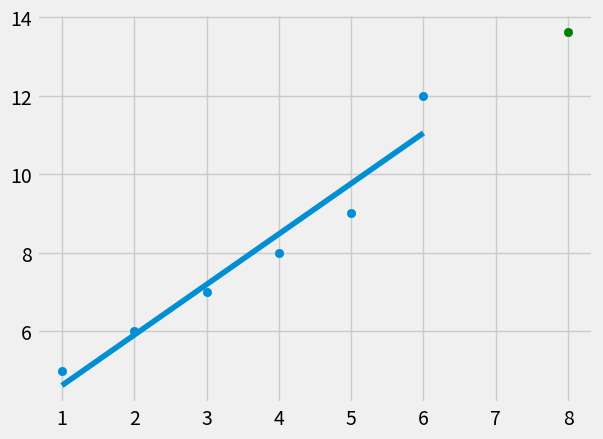

Generate this figure with matplotlib:
from statistics import mean
import numpy as np
import matplotlib.pyplot as plt
from matplotlib import style
import random

style.use('fivethirtyeight')

xs = np.array([1,2,3,4,5,6],dtype=np.float64)
ys = np.array([5,6,7,8,9,12],dtype=np.float64)

def create_dataset(hm, variance, step=2 , correlation=False):
    val = 1
    ys = []
    for i in range(hm):
        y = val + random.randrange(-variance,variance)
        ys.append(y)

    return np.array(xs,dtype=np.float64), np.array(ys,dtype=np.float64)


def best_fit_slope_and_intercept(xs,ys):
    m = ((mean(xs)*mean(ys) -mean(xs*ys))/
         (mean(xs)**2 - mean(xs**2)))
    b = mean(ys) - m*mean(xs)
    return m,b

def squared_error(ys_orig,ys_line):
    return sum((ys_line - ys_orig)**2)

def coefficent_of_determination(ys_orig,ys_line):
    y_mean_line = [mean(ys_orig) for y in ys_orig]
    square_error_regr = squared_error(ys_orig,ys_line)
    square_error_y_mean = squared_error(ys_orig,y_mean_line)
    return 1 - (square_error_regr/square_error_y_mean)



m,b = best_fit_slope_and_intercept(xs,ys)

regression_line = [(m*x)+b for x in xs]

r_squared = coefficent_of_determination(ys,regression_line)
print(r_squared)

predict_x = 8
predict_y = (m*predict_x) + b


plt.scatter(xs,ys)
plt.scatter(predict_x,predict_y,color='g')
plt.plot(xs,regression_line)
plt.show()

